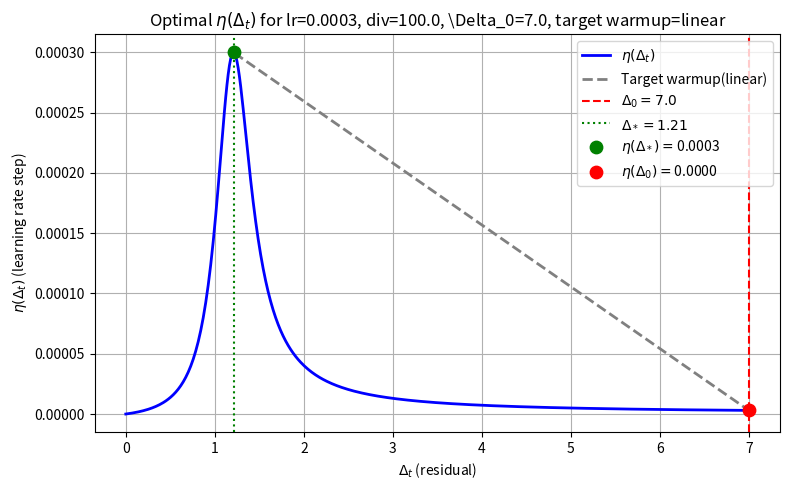
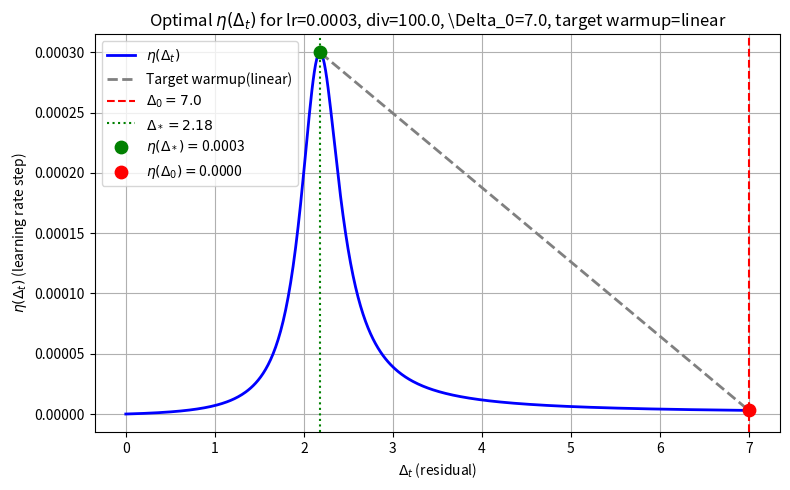

Reproduce these figures in Python, in order.
import numpy as np
from scipy.integrate import quad
import matplotlib.pyplot as plt

# Eta function
def eta_func(x, K0, K1, K2):
    return x / (K0 + K1*x + K2*x**2)

# First derivative of eta
def eta_prime(x, K0, K1, K2):
    D = K0 + K1*x + K2*x**2
    if D <= 0:
        return np.inf
    return (K0 - K2 * x**2) / (D**2)

# Second derivative of eta
def eta_double_prime(x, K0, K1, K2):
    D = K0 + K1*x + K2*x**2
    Dp = K1 + 2*K2*x
    N = K0 - K2*x**2
    Np = -2*K2*x
    if D <= 0:
        return np.inf
    return (Np * D - 2 * N * Dp) / (D**3)

# Target functions and their derivatives

def linear_target(x, x_star, x0, eta_x_star, eta_x0):
    slope = (eta_x0 - eta_x_star) / (x0 - x_star)
    val = eta_x_star + slope * (x - x_star)
    deriv = slope
    return val, deriv

def cosine_target(x, x_star, x0, eta_x_star, eta_x0):
    # Cosine interpolation between eta_x_star and eta_x0 on [x_star, x0]
    if x < x_star or x > x0:
        # Outside interval return boundary values
        if x < x_star:
            return eta_x_star, 0.0
        else:
            return eta_x0, 0.0
    L = x0 - x_star
    cos_arg = np.pi * (x - x_star) / L
    val = eta_x_star + (eta_x0 - eta_x_star) * (1 - np.cos(cos_arg)) / 2
    deriv = (eta_x0 - eta_x_star) * (np.pi / (2*L)) * np.sin(cos_arg)
    return val, deriv

# Main function

def compute_lipschitz_constants(lr, lr_0, x0, target='linear', mode="func_prime", verbose=False):
    """
    Computes coefficients K0, K1, K2 for learning rate scheduler:
        eta(x) = x / (K0 + K1*x + K2*x^2)

    Parameters:
        lr (float): max learning rate value at x_star
        lr_0 (float): min learning rate value at x0
        x0 (float): starting loss(x0) - loss*
        target (str): target warmup function type ('linear' or 'cosine')
        verbose (bool): print info and plot graph if True

    Returns:
        tuple: (K0, K1, K2, delta_star)
    """

    div = lr / lr_0

    def objective(params, x_star, x0, lr, div):
        K0, K1, K2 = params

        # Constraint 1: eta'(x_star) = 0 => K0 = K2 * x_star^2
        if abs(K0 - K2 * x_star**2) > 1e-10:
            return np.inf

        # Constraint 2: eta(x_star) = lr
        if abs(eta_func(x_star, K0, K1, K2) - lr) > 1e-10:
            return np.inf

        # Constraint 3: eta(x0) = lr/div
        if abs(eta_func(x0, K0, K1, K2) - lr/div) > 1e-10:
            return np.inf

        eta_x_star = eta_func(x_star, K0, K1, K2)
        eta_x0 = eta_func(x0, K0, K1, K2)
        if abs(x0 - x_star) < 1e-12:
            return np.inf

        # Select target function and derivative
        if target == 'linear':
            def target_func(x):
                val, deriv = linear_target(x, x_star, x0, eta_x_star, eta_x0)
                return val, deriv
        elif target == 'cosine':
            def target_func(x):
                val, deriv = cosine_target(x, x_star, x0, eta_x_star, eta_x0)
                return val, deriv
        else:
            raise ValueError(f"Unknown target function '{target}'")

        def integrand(x):
            if mode == "func_prime":
                eta_val = eta_func(x, K0, K1, K2)
                eta_der = eta_prime(x, K0, K1, K2)
                target_val, target_der = target_func(x)
                return abs(eta_val - target_val) + abs(eta_der - target_der)
            elif mode == "double_prime":
                assert target == 'linear', "no implementation for cosine target with double prime mode yet"
                return abs(eta_double_prime(x, K0, K1, K2))
            elif mode == "intergral_0_x0":
                return -eta_func(x, K0, K1, K2)
        
        x_start = 0.0 if mode == "intergral_0_x0" else x_star
        try:
            integral, _ = quad(integrand, x_start, x0)
        except:
            return np.inf

        return integral / max(abs(x0 - x_start), 1e-12)

    def optimize_x_star(x_star):
        if x_star >= x0 or x_star <= 0:
            return np.inf, 0, 0, 0
        try:
            K2 = x0*(div - 1)/(lr*(x0 - x_star)**2)
            K0 = K2 * x_star**2
            K1 = 1/lr - 2*K2*x_star
        except:
            return np.inf, 0, 0, 0

        params = [K0, K1, K2]
        obj_value = objective(params, x_star, x0, lr, div)
        return obj_value, K0, K1, K2

    x_star_values = np.linspace(0.1, x0 - 0.1, 50)
    obj_values = []
    K_params = []

    for xs in x_star_values:
        try:
            obj_val, K0, K1, K2 = optimize_x_star(xs)
            obj_values.append(obj_val)
            K_params.append((K0, K1, K2))
        except:
            obj_values.append(np.inf)
            K_params.append((0, 0, 0))

    valid_indices = [i for i, val in enumerate(obj_values) if not np.isinf(val)]
    if len(valid_indices) == 0:
        raise ValueError("No valid solution found.")

    min_idx = valid_indices[np.argmin([obj_values[i] for i in valid_indices])]
    optimal_x_star = x_star_values[min_idx]
    optimal_K0, optimal_K1, optimal_K2 = K_params[min_idx]
    min_objective = obj_values[min_idx]

    print(f"Starting x0 = {x0:.4f}")
    print(f"Optimal x* = {optimal_x_star:.4f}")
    print(f"K0 = {optimal_K0:.6f}")
    print(f"K1 = {optimal_K1:.6f}")
    print(f"K2 = {optimal_K2:.6f}")
    print(f"Minimum objective value = {min_objective:.8f}")

    print("\nVerification:")
    print(f"eta(x*) = {eta_func(optimal_x_star, optimal_K0, optimal_K1, optimal_K2):.6f} (should be {lr})")
    print(f"eta(x0) = {eta_func(x0, optimal_K0, optimal_K1, optimal_K2):.6f} (should be {lr/div})")

    if verbose:
        X = np.linspace(0, x0, 500)
        Y = [eta_func(x, optimal_K0, optimal_K1, optimal_K2) for x in X]

        # Prepare target function values for plotting
        eta_x_star = eta_func(optimal_x_star, optimal_K0, optimal_K1, optimal_K2)
        eta_x0 = eta_func(x0, optimal_K0, optimal_K1, optimal_K2)
        if target == 'linear':
            target_vals = [linear_target(x, optimal_x_star, x0, eta_x_star, eta_x0)[0] for x in X if optimal_x_star <= x <= x0]
            target_x = [x for x in X if optimal_x_star <= x <= x0]
        else:  # cosine
            target_vals = [cosine_target(x, optimal_x_star, x0, eta_x_star, eta_x0)[0] for x in X if optimal_x_star <= x <= x0]
            target_x = [x for x in X if optimal_x_star <= x <= x0]

        plt.figure(figsize=(8,5))
        plt.plot(X, Y, label=r'$\eta(\Delta_t)$', color='blue', lw=2)
        plt.plot(target_x, target_vals, color='gray', lw=2, linestyle='--', label=f'Target warmup({target})')
        plt.axvline(x0, color='red', linestyle='--', label=rf'$\Delta_0={x0}$')
        plt.axvline(optimal_x_star, color='green', linestyle=':', label=rf'$\Delta_*={optimal_x_star:.2f}$')
        plt.scatter(optimal_x_star, eta_func(optimal_x_star, optimal_K0, optimal_K1, optimal_K2),
                   color='green', s=80, zorder=5,
                   label=rf'$\eta(\Delta_*)=${eta_func(optimal_x_star, optimal_K0, optimal_K1, optimal_K2):.4f}')
        plt.scatter(x0, eta_func(x0, optimal_K0, optimal_K1, optimal_K2),
                   color='red', s=80, zorder=5,
                   label=rf'$\eta(\Delta_0)=${eta_func(x0, optimal_K0, optimal_K1, optimal_K2):.4f}')
        plt.xlabel(r'$\Delta_t$ (residual)')
        plt.ylabel(r'$\eta(\Delta_t)$ (learning rate step)')
        plt.title(f'Optimal $\eta(\Delta_t)$ for lr={lr}, div={div}, \Delta_0={x0}, target warmup={target}')
        plt.grid(True)
        plt.legend()
        plt.tight_layout()
        plt.show()

    return optimal_K0, optimal_K1, optimal_K2, optimal_x_star

if __name__ == "__main__":
    # Example usage
    lr = 0.0003
    div = 100
    lr_0 = 0.0001
    x0 = 7.0
    target = 'linear'  # 'linear' or 'cosine'
    mode = "double_prime"  # "func_prime", "double_prime", or "intergral_0_x0"

    _ = compute_lipschitz_constants(lr, lr / div, x0, target=target, mode=mode, verbose=True)
    _ = compute_lipschitz_constants(lr, lr / div, x0, target=target, mode="intergral_0_x0", verbose=True)
